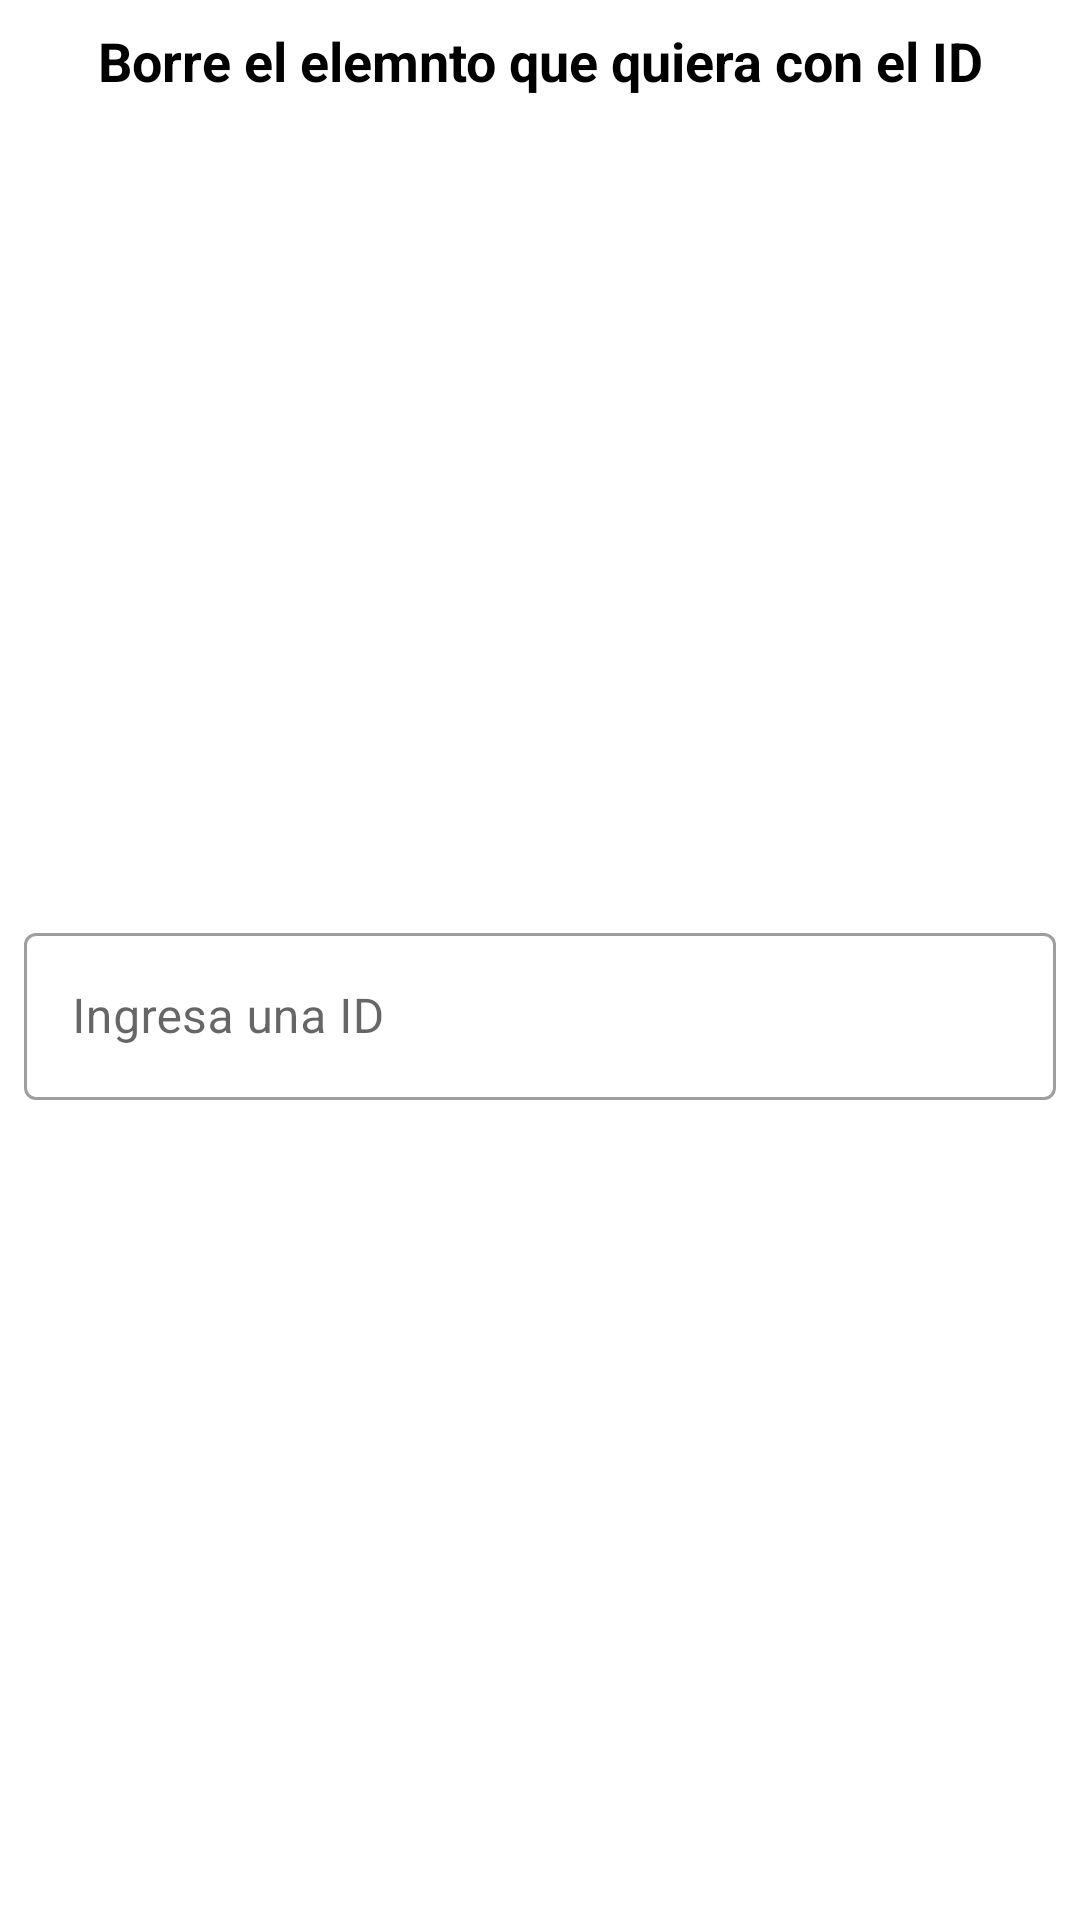

Layout XML and referenced resources for this Android screen:
<!-- AndroidManifest.xml: application theme Theme.AgendaSimple -->
<!-- res/layout/fg_borrar.xml -->
<?xml version="1.0" encoding="utf-8"?>
<androidx.constraintlayout.widget.ConstraintLayout xmlns:android="http://schemas.android.com/apk/res/android"
    xmlns:app="http://schemas.android.com/apk/res-auto"
    xmlns:tools="http://schemas.android.com/tools"
    android:id="@+id/frameLayout2"
    android:layout_width="match_parent"
    android:layout_height="match_parent"
    tools:context=".view.BorrarPersona">

    <TextView
        android:id="@+id/tVInsertarTitulo2"
        android:layout_width="wrap_content"
        android:layout_height="wrap_content"
        android:layout_marginTop="8dp"
        android:text="Borre el elemnto que quiera con el ID"
        android:textColor="#000000"
        android:textSize="18sp"
        android:textStyle="bold"
        app:layout_constraintEnd_toEndOf="parent"
        app:layout_constraintStart_toStartOf="parent"
        app:layout_constraintTop_toTopOf="parent" />

    <com.google.android.material.textfield.TextInputLayout
        android:id="@+id/tILBorrar"
        style="@style/Widget.MaterialComponents.TextInputLayout.OutlinedBox"
        android:layout_width="match_parent"
        android:layout_height="wrap_content"
        android:layout_marginStart="8dp"
        android:layout_marginEnd="8dp"
        app:layout_constraintBottom_toBottomOf="parent"
        app:layout_constraintEnd_toEndOf="parent"
        app:layout_constraintStart_toStartOf="parent"
        app:layout_constraintTop_toBottomOf="@+id/tVInsertarTitulo2">

        <com.google.android.material.textfield.TextInputEditText
            android:id="@+id/tIETBorrar"
            android:layout_width="match_parent"
            android:layout_height="wrap_content"
            android:hint="Ingresa una ID" />
    </com.google.android.material.textfield.TextInputLayout>

</androidx.constraintlayout.widget.ConstraintLayout>
<!-- resources referenced by this layout -->
<resources>
  <style name="Theme.AgendaSimple" parent="Theme.MaterialComponents.DayNight.DarkActionBar">
          
          <item name="colorPrimary">@color/primaryColor</item>
          <item name="colorPrimaryVariant">@color/primaryLightColor</item>
          <item name="colorOnPrimary">@color/white</item>
  
          
          <item name="colorSecondary">@color/teal_200</item>
          <item name="colorSecondaryVariant">@color/teal_700</item>
          <item name="colorOnSecondary">@color/black</item>
          
          <item name="android:statusBarColor" tools:targetApi="l">?attr/colorPrimaryVariant</item>
          
      </style>
  <color name="primaryColor">#212121</color>
  <color name="primaryLightColor">#484848</color>
  <color name="white">#FFFFFFFF</color>
  <color name="teal_200">#FF03DAC5</color>
  <color name="teal_700">#FF018786</color>
  <color name="black">#FF000000</color>
</resources>
